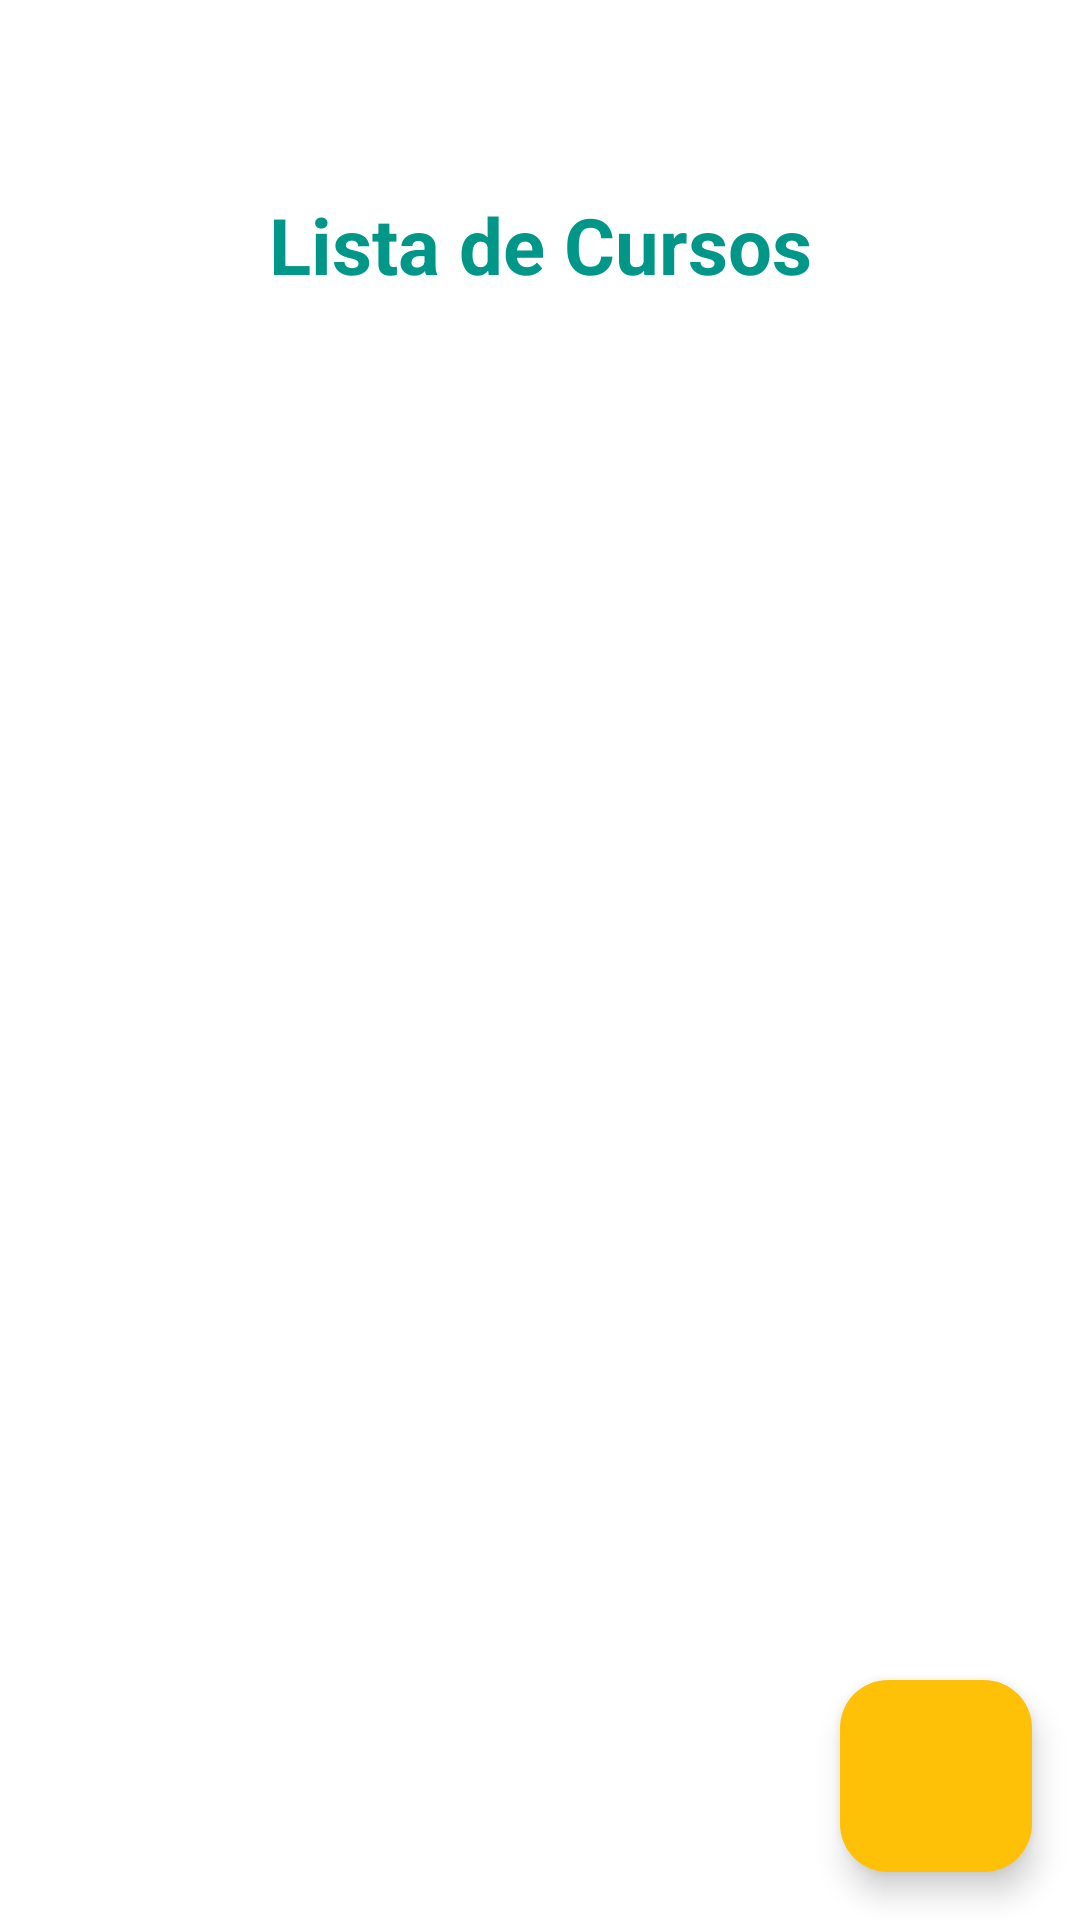

This screen was rendered from an Android layout file. Write that file and the resources it references.
<!-- AndroidManifest.xml: application theme Theme.TarefasAcademicas -->
<!-- res/layout/fragment_cursos.xml -->
<?xml version="1.0" encoding="utf-8"?>
<FrameLayout xmlns:android="http://schemas.android.com/apk/res/android"
    xmlns:app="http://schemas.android.com/apk/res-auto"
    xmlns:tools="http://schemas.android.com/tools"
    android:layout_width="match_parent"
    android:layout_height="match_parent"
    android:background="@color/colorBackground"
    tools:context=".fragments.CursosFragment">

    <androidx.constraintlayout.widget.ConstraintLayout
        android:layout_width="match_parent"
        android:layout_height="match_parent">

        <TextView
            android:id="@+id/lblTitulo"
            android:layout_width="match_parent"
            android:layout_height="wrap_content"
            android:layout_marginTop="64dp"
            android:gravity="center"
            android:text="@string/lista_de_cursos"
            android:textColor="@color/colorPrimary"
            android:textSize="26sp"
            android:textStyle="bold"
            app:layout_constraintEnd_toEndOf="parent"
            app:layout_constraintHorizontal_bias="0.0"
            app:layout_constraintStart_toStartOf="parent"
            app:layout_constraintTop_toTopOf="parent" />
        
        <ListView
            android:id="@+id/lstCursos"
            android:layout_width="0dp"
            android:layout_height="match_parent"
            android:layout_marginTop="100dp"
            android:clipToPadding="false"
            android:divider="#BDBDBD"
            android:dividerHeight="1dp"
            android:padding="8dp"
            app:layout_constraintBottom_toBottomOf="parent"
            app:layout_constraintEnd_toEndOf="parent"
            app:layout_constraintStart_toStartOf="parent"
            app:layout_constraintTop_toTopOf="parent" />

        
        <com.google.android.material.floatingactionbutton.FloatingActionButton
            android:id="@+id/btnNovoCurso"
            android:layout_width="64dp"
            android:layout_height="64dp"
            android:layout_marginEnd="16dp"
            android:layout_marginBottom="16dp"
            android:contentDescription="@string/todo"
            android:src="@drawable/ic_add_geral"
            app:backgroundTint="@color/colorPrimaryVariant"
            app:fabCustomSize="64dp"
            app:layout_constraintBottom_toBottomOf="parent"
            app:layout_constraintEnd_toEndOf="parent"
            app:tint="@color/white" />

    </androidx.constraintlayout.widget.ConstraintLayout>

</FrameLayout>
<!-- resources referenced by this layout -->
<resources>
  <color name="colorBackground">#FFFFFF</color>
  <color name="colorPrimary">#009688</color>
  <color name="colorPrimaryVariant">#FFC107</color>
  <color name="white">#FFFFFFFF</color>
  <string name="lista_de_cursos">Lista de Cursos</string>
  <string name="todo">TODO</string>
  <style name="Theme.TarefasAcademicas" parent="Base.Theme.TarefasAcademicas" />
  <style name="Base.Theme.TarefasAcademicas" parent="Theme.Material3.DayNight.NoActionBar">
          
          
      </style>
</resources>
